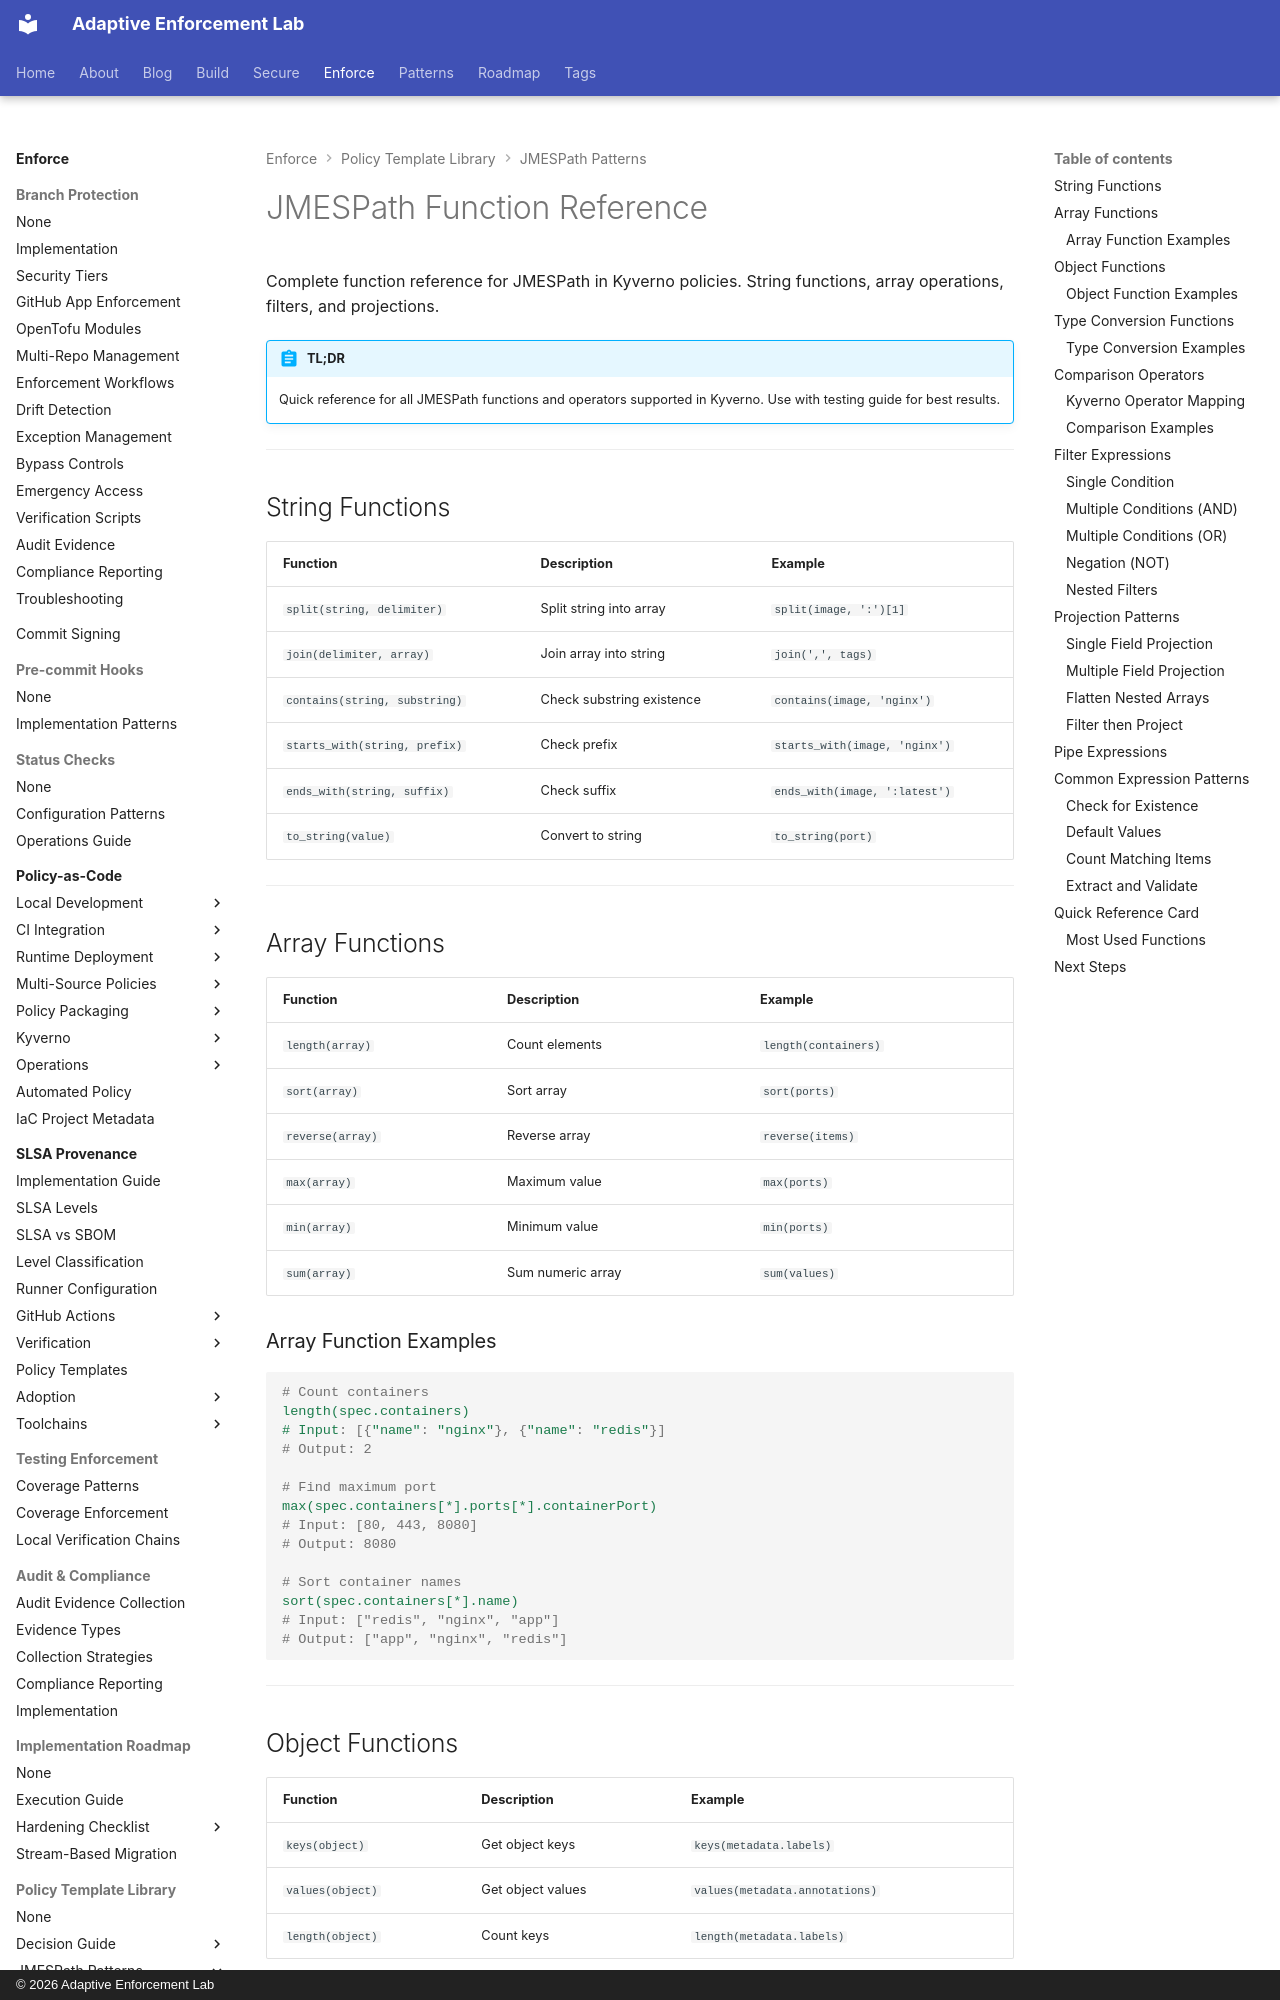

repository: adaptive-enforcement-lab/adaptive-enforcement-lab-com · page: enforce/policy-as-code/template-library/jmespath/reference/index.html · generator: mkdocs · copyright: © 2026 Adaptive Enforcement Lab

---
title: JMESPath Function Reference
description: >-
  Complete JMESPath function reference for Kyverno. String functions, array operations, filters, projections, and comparison operators.
tags:
  - kyverno
  - jmespath
  - policy-as-code
  - kubernetes
  - reference
provenance: human
---
# JMESPath Function Reference

Complete function reference for JMESPath in Kyverno policies. String functions, array operations, filters, and projections.

!!! abstract "TL;DR"
    Quick reference for all JMESPath functions and operators supported in Kyverno. Use with testing guide for best results.

---

## String Functions

| Function | Description | Example |
|----------|-------------|---------|
| `split(string, delimiter)` | Split string into array | `split(image, ':')[1]` |
| `join(delimiter, array)` | Join array into string | `join(',', tags)` |
| `contains(string, substring)` | Check substring existence | `contains(image, 'nginx')` |
| `starts_with(string, prefix)` | Check prefix | `starts_with(image, 'nginx')` |
| `ends_with(string, suffix)` | Check suffix | `ends_with(image, ':latest')` |
| `to_string(value)` | Convert to string | `to_string(port)` |

---

## Array Functions

| Function | Description | Example |
|----------|-------------|---------|
| `length(array)` | Count elements | `length(containers)` |
| `sort(array)` | Sort array | `sort(ports)` |
| `reverse(array)` | Reverse array | `reverse(items)` |
| `max(array)` | Maximum value | `max(ports)` |
| `min(array)` | Minimum value | `min(ports)` |
| `sum(array)` | Sum numeric array | `sum(values)` |
